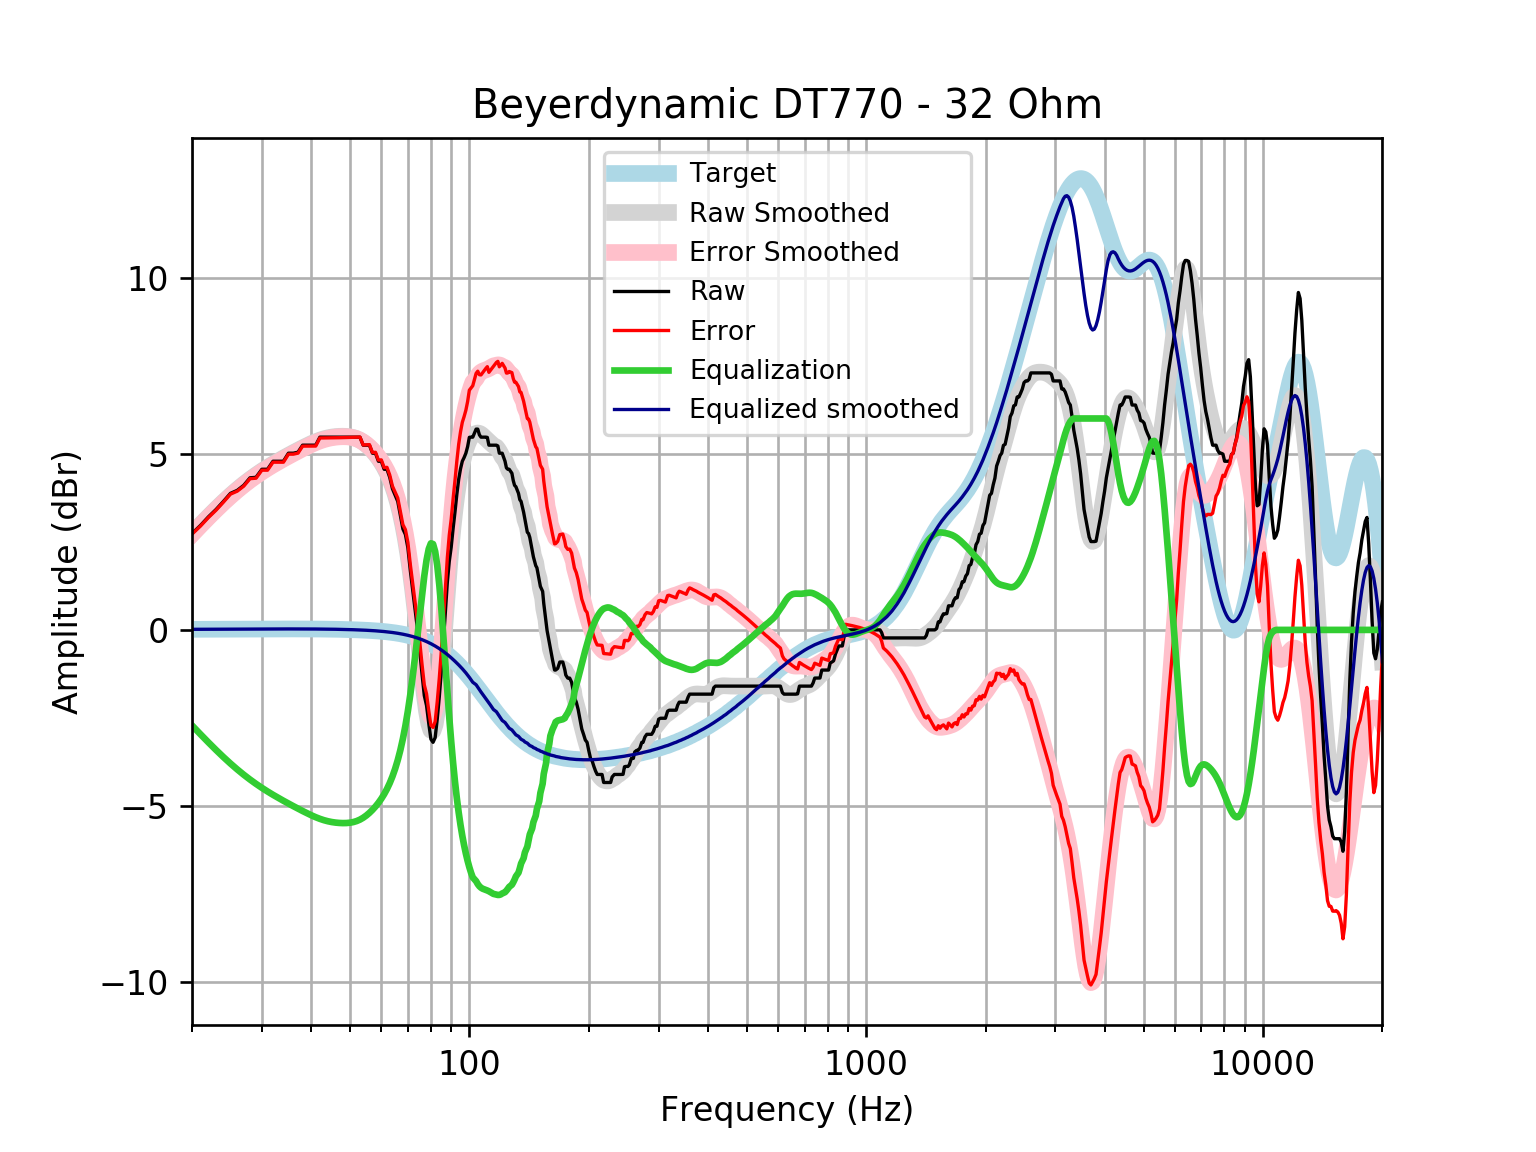

The data file committed next to this chart (first rows):
frequency, raw, error, smoothed, error_smoothed, equalization, equalized_raw, equalized_smoothed, target
20, 2.735, 2.719, 2.727, 2.711, -2.711, 0.02436, 0.01646, 0.01648
21, 2.963, 2.945, 2.978, 2.96, -2.96, 0.002973, 0.01765, 0.01765
22, 3.208, 3.19, 3.212, 3.193, -3.193, 0.01551, 0.01877, 0.01876
23, 3.419, 3.399, 3.429, 3.409, -3.409, 0.009491, 0.01984, 0.01983
24, 3.647, 3.626, 3.63, 3.609, -3.609, 0.0374, 0.02085, 0.02084
25, 3.875, 3.853, 3.814, 3.792, -3.792, 0.08249, 0.02181, 0.02179
26, 3.96, 3.937, 3.981, 3.959, -3.959, 0.001189, 0.02271, 0.02269
27, 4.103, 4.079, 4.133, 4.11, -4.11, -0.006941, 0.02355, 0.02353
28, 4.315, 4.291, 4.27, 4.246, -4.246, 0.06939, 0.02433, 0.02431
29, 4.33, 4.305, 4.395, 4.37, -4.37, -0.03933, 0.02504, 0.02502
30, 4.558, 4.533, 4.508, 4.482, -4.482, 0.07609, 0.02567, 0.02566
31, 4.558, 4.532, 4.611, 4.585, -4.585, -0.0267, 0.02623, 0.02622
32, 4.786, 4.76, 4.706, 4.68, -4.68, 0.1066, 0.02668, 0.02668
33, 4.786, 4.759, 4.794, 4.767, -4.767, 0.0189, 0.02704, 0.02704
34, 4.786, 4.759, 4.877, 4.85, -4.85, -0.06325, 0.02728, 0.02728
35, 5.014, 4.987, 4.955, 4.927, -4.927, 0.08701, 0.0274, 0.0274
36, 5.014, 4.987, 5.029, 5.001, -5.001, 0.01301, 0.02739, 0.02739
37, 5.044, 5.016, 5.099, 5.072, -5.072, -0.02841, 0.02723, 0.02723
38, 5.242, 5.215, 5.167, 5.14, -5.14, 0.1025, 0.02691, 0.02692
39, 5.242, 5.216, 5.23, 5.203, -5.203, 0.03871, 0.02643, 0.02644
40, 5.242, 5.216, 5.288, 5.263, -5.263, -0.0204, 0.02578, 0.02579
41, 5.242, 5.217, 5.341, 5.316, -5.316, -0.07356, 0.02495, 0.02496
42, 5.47, 5.446, 5.386, 5.362, -5.362, 0.1083, 0.02393, 0.02393
43, 5.47, 5.447, 5.423, 5.4, -5.4, 0.07008, 0.02272, 0.02272
44, 5.47, 5.449, 5.451, 5.43, -5.43, 0.03989, 0.0213, 0.0213
45, 5.47, 5.45, 5.472, 5.453, -5.453, 0.0173, 0.01968, 0.01967
46, 5.47, 5.452, 5.486, 5.469, -5.469, 0.001488, 0.01785, 0.01783
47, 5.47, 5.454, 5.494, 5.478, -5.478, -0.008338, 0.01579, 0.01577
48, 5.47, 5.457, 5.496, 5.483, -5.483, -0.01252, 0.0135, 0.01347
49, 5.47, 5.459, 5.492, 5.481, -5.481, -0.01064, 0.01097, 0.01094
50, 5.47, 5.462, 5.48, 5.472, -5.472, -0.001512, 0.008186, 0.008144
51, 5.47, 5.465, 5.459, 5.454, -5.454, 0.01653, 0.005126, 0.00508
52, 5.47, 5.468, 5.427, 5.425, -5.425, 0.04519, 0.001774, 0.001724
53, 5.47, 5.472, 5.383, 5.384, -5.384, 0.08565, -0.001894, -0.001946
54, 5.242, 5.248, 5.326, 5.332, -5.332, -0.08964, -0.005905, -0.005958
55, 5.242, 5.253, 5.257, 5.267, -5.267, -0.02527, -0.01029, -0.01034
56, 5.242, 5.257, 5.177, 5.192, -5.192, 0.04989, -0.01508, -0.01514
57, 5.014, 5.035, 5.087, 5.107, -5.107, -0.09297, -0.02033, -0.02038
58, 5.014, 5.04, 4.987, 5.013, -5.013, 0.001631, -0.02607, -0.02611
59, 4.786, 4.819, 4.876, 4.908, -4.908, -0.1216, -0.03234, -0.03238
60, 4.786, 4.826, 4.752, 4.792, -4.792, -0.005301, -0.03921, -0.03925
61, 4.558, 4.605, 4.615, 4.661, -4.661, -0.1031, -0.04672, -0.04675
62, 4.558, 4.613, 4.46, 4.515, -4.515, 0.04369, -0.05494, -0.05496
63, 4.33, 4.394, 4.284, 4.348, -4.348, -0.01783, -0.06392, -0.06393
64, 4.006, 4.079, 4.085, 4.159, -4.159, -0.1535, -0.07372, -0.07373
65, 3.825, 3.91, 3.859, 3.943, -3.943, -0.1177, -0.0844, -0.08441
66, 3.647, 3.743, 3.6, 3.696, -3.696, -0.04925, -0.09604, -0.09603
67, 3.255, 3.364, 3.304, 3.413, -3.413, -0.1578, -0.1087, -0.1087
68, 2.865, 2.988, 2.967, 3.089, -3.089, -0.2239, -0.1224, -0.1224
69, 2.709, 2.846, 2.582, 2.719, -2.719, -0.01043, -0.1372, -0.1372
70, 2.33, 2.483, 2.147, 2.3, -2.3, 0.03013, -0.1533, -0.1533
71, 1.681, 1.852, 1.659, 1.83, -1.83, -0.1486, -0.1706, -0.1706
72, 1.129, 1.318, 1.123, 1.312, -1.312, -0.1829, -0.1892, -0.1892
73, 0.5842, 0.7934, 0.5437, 0.7529, -0.7529, -0.1687, -0.2092, -0.2092
74, 0.02454, 0.2551, -0.0647, 0.1659, -0.1659, -0.1414, -0.2306, -0.2305
75, -0.5972, -0.3438, -0.6832, -0.4297, 0.4297, -0.1674, -0.2535, -0.2534
76, -1.266, -0.988, -1.286, -1.008, 1.008, -0.2579, -0.2778, -0.2778
77, -1.864, -1.561, -1.84, -1.536, 1.536, -0.3283, -0.3037, -0.3037
78, -2.146, -1.815, -2.309, -1.978, 1.978, -0.168, -0.3312, -0.3312
79, -2.649, -2.289, -2.657, -2.296, 2.296, -0.3528, -0.3604, -0.3603
... 553 more rows
